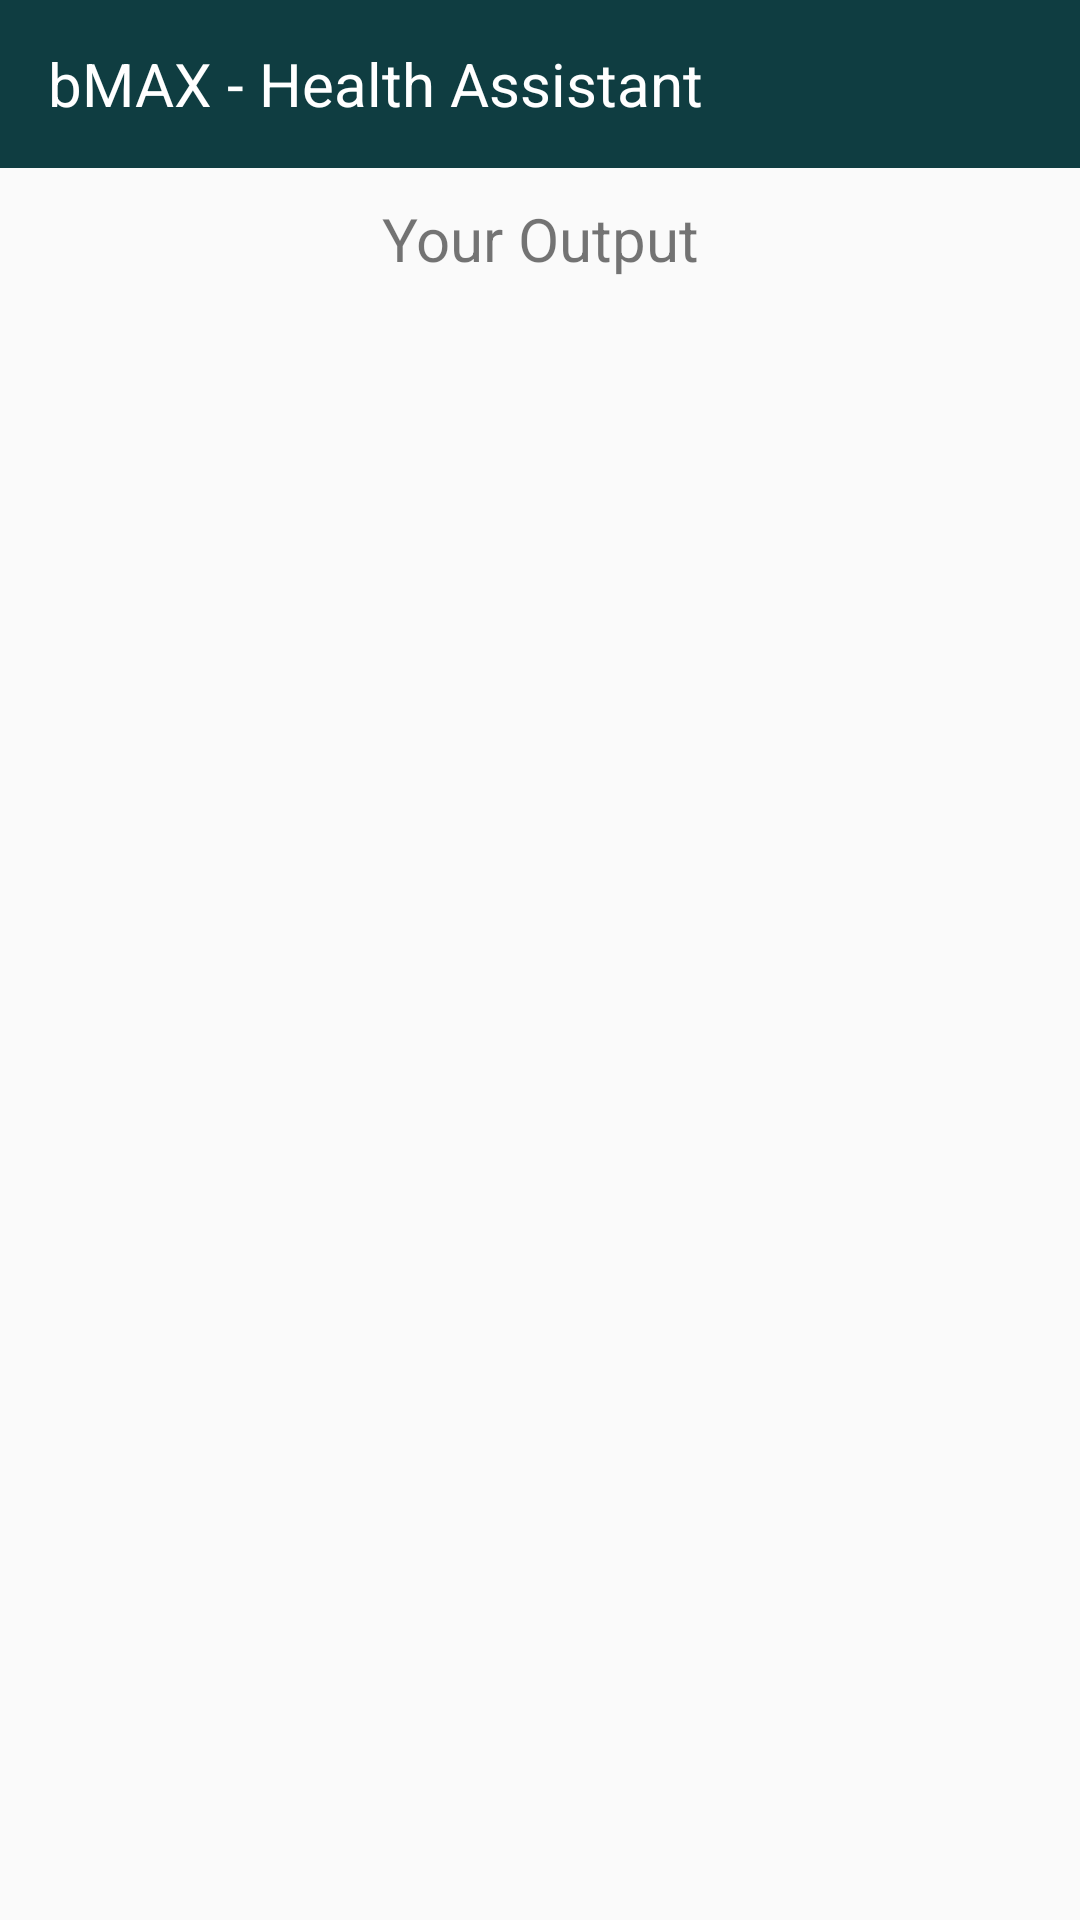

The Android layout XML behind this screen, and the referenced resources:
<!-- AndroidManifest.xml: application theme AppThemeNoBar -->
<!-- res/layout/activity_report.xml -->
<?xml version="1.0" encoding="utf-8"?>

<RelativeLayout xmlns:android="http://schemas.android.com/apk/res/android"
    xmlns:tools="http://schemas.android.com/tools"
    android:layout_width="match_parent"
    android:layout_height="match_parent"
    tools:context="example.bmax.ReportActivity">



    <LinearLayout android:layout_width="match_parent"
        android:layout_height="match_parent"
        android:orientation="vertical">
        <include layout="@layout/custom_toolbar"/>

        <TextView
            android:layout_width="match_parent"
            android:layout_height="wrap_content"
            android:id="@+id/datas"
            android:text="Your Output"
            android:textSize="20sp"
            android:layout_marginTop="10dp"
            android:gravity="center"/>

    </LinearLayout>

</RelativeLayout>
<!-- res/layout/custom_toolbar.xml (included above) -->
<?xml version="1.0" encoding="utf-8"?>


<android.support.v7.widget.Toolbar xmlns:android="http://schemas.android.com/apk/res/android"
    xmlns:app="http://schemas.android.com/apk/res-auto"
    android:orientation="vertical"
    android:layout_width="match_parent"
    android:layout_height="wrap_content"
    android:background="@color/colorToolbar"
    android:id="@+id/bmaxToolbar"
    app:theme="@style/CustomTheme"> 

    <TextView
        android:layout_width="wrap_content"
        android:layout_height="wrap_content"
        android:text="bMAX - Health Assistant"
        android:textColor="@color/colorText"
        android:textSize="20sp" />

</android.support.v7.widget.Toolbar>
<!-- resources referenced by this layout -->
<resources>
  <color name="colorText">#ffffff</color>
  <color name="colorToolbar">#0f3d41</color>
  <style name="CustomTheme" parent="ThemeOverlay.AppCompat.Dark.ActionBar">
          
          <item name="colorPrimary">@color/colorPrimary</item>
          <item name="colorPrimaryDark">@color/colorPrimaryDark</item>
          <item name="colorAccent">@color/colorAccent</item>
      </style>
  <style name="AppThemeNoBar" parent="Theme.AppCompat.Light.NoActionBar">
          <item name="colorPrimary">@color/colorPrimary</item>
          <item name="colorPrimaryDark">@color/colorPrimaryDark</item>
          <item name="colorAccent">@color/colorAccent</item>
          </style>
  <color name="colorPrimary">#3F51B5</color>
  <color name="colorPrimaryDark">#303F9F</color>
  <color name="colorAccent">#FF4081</color>
</resources>
